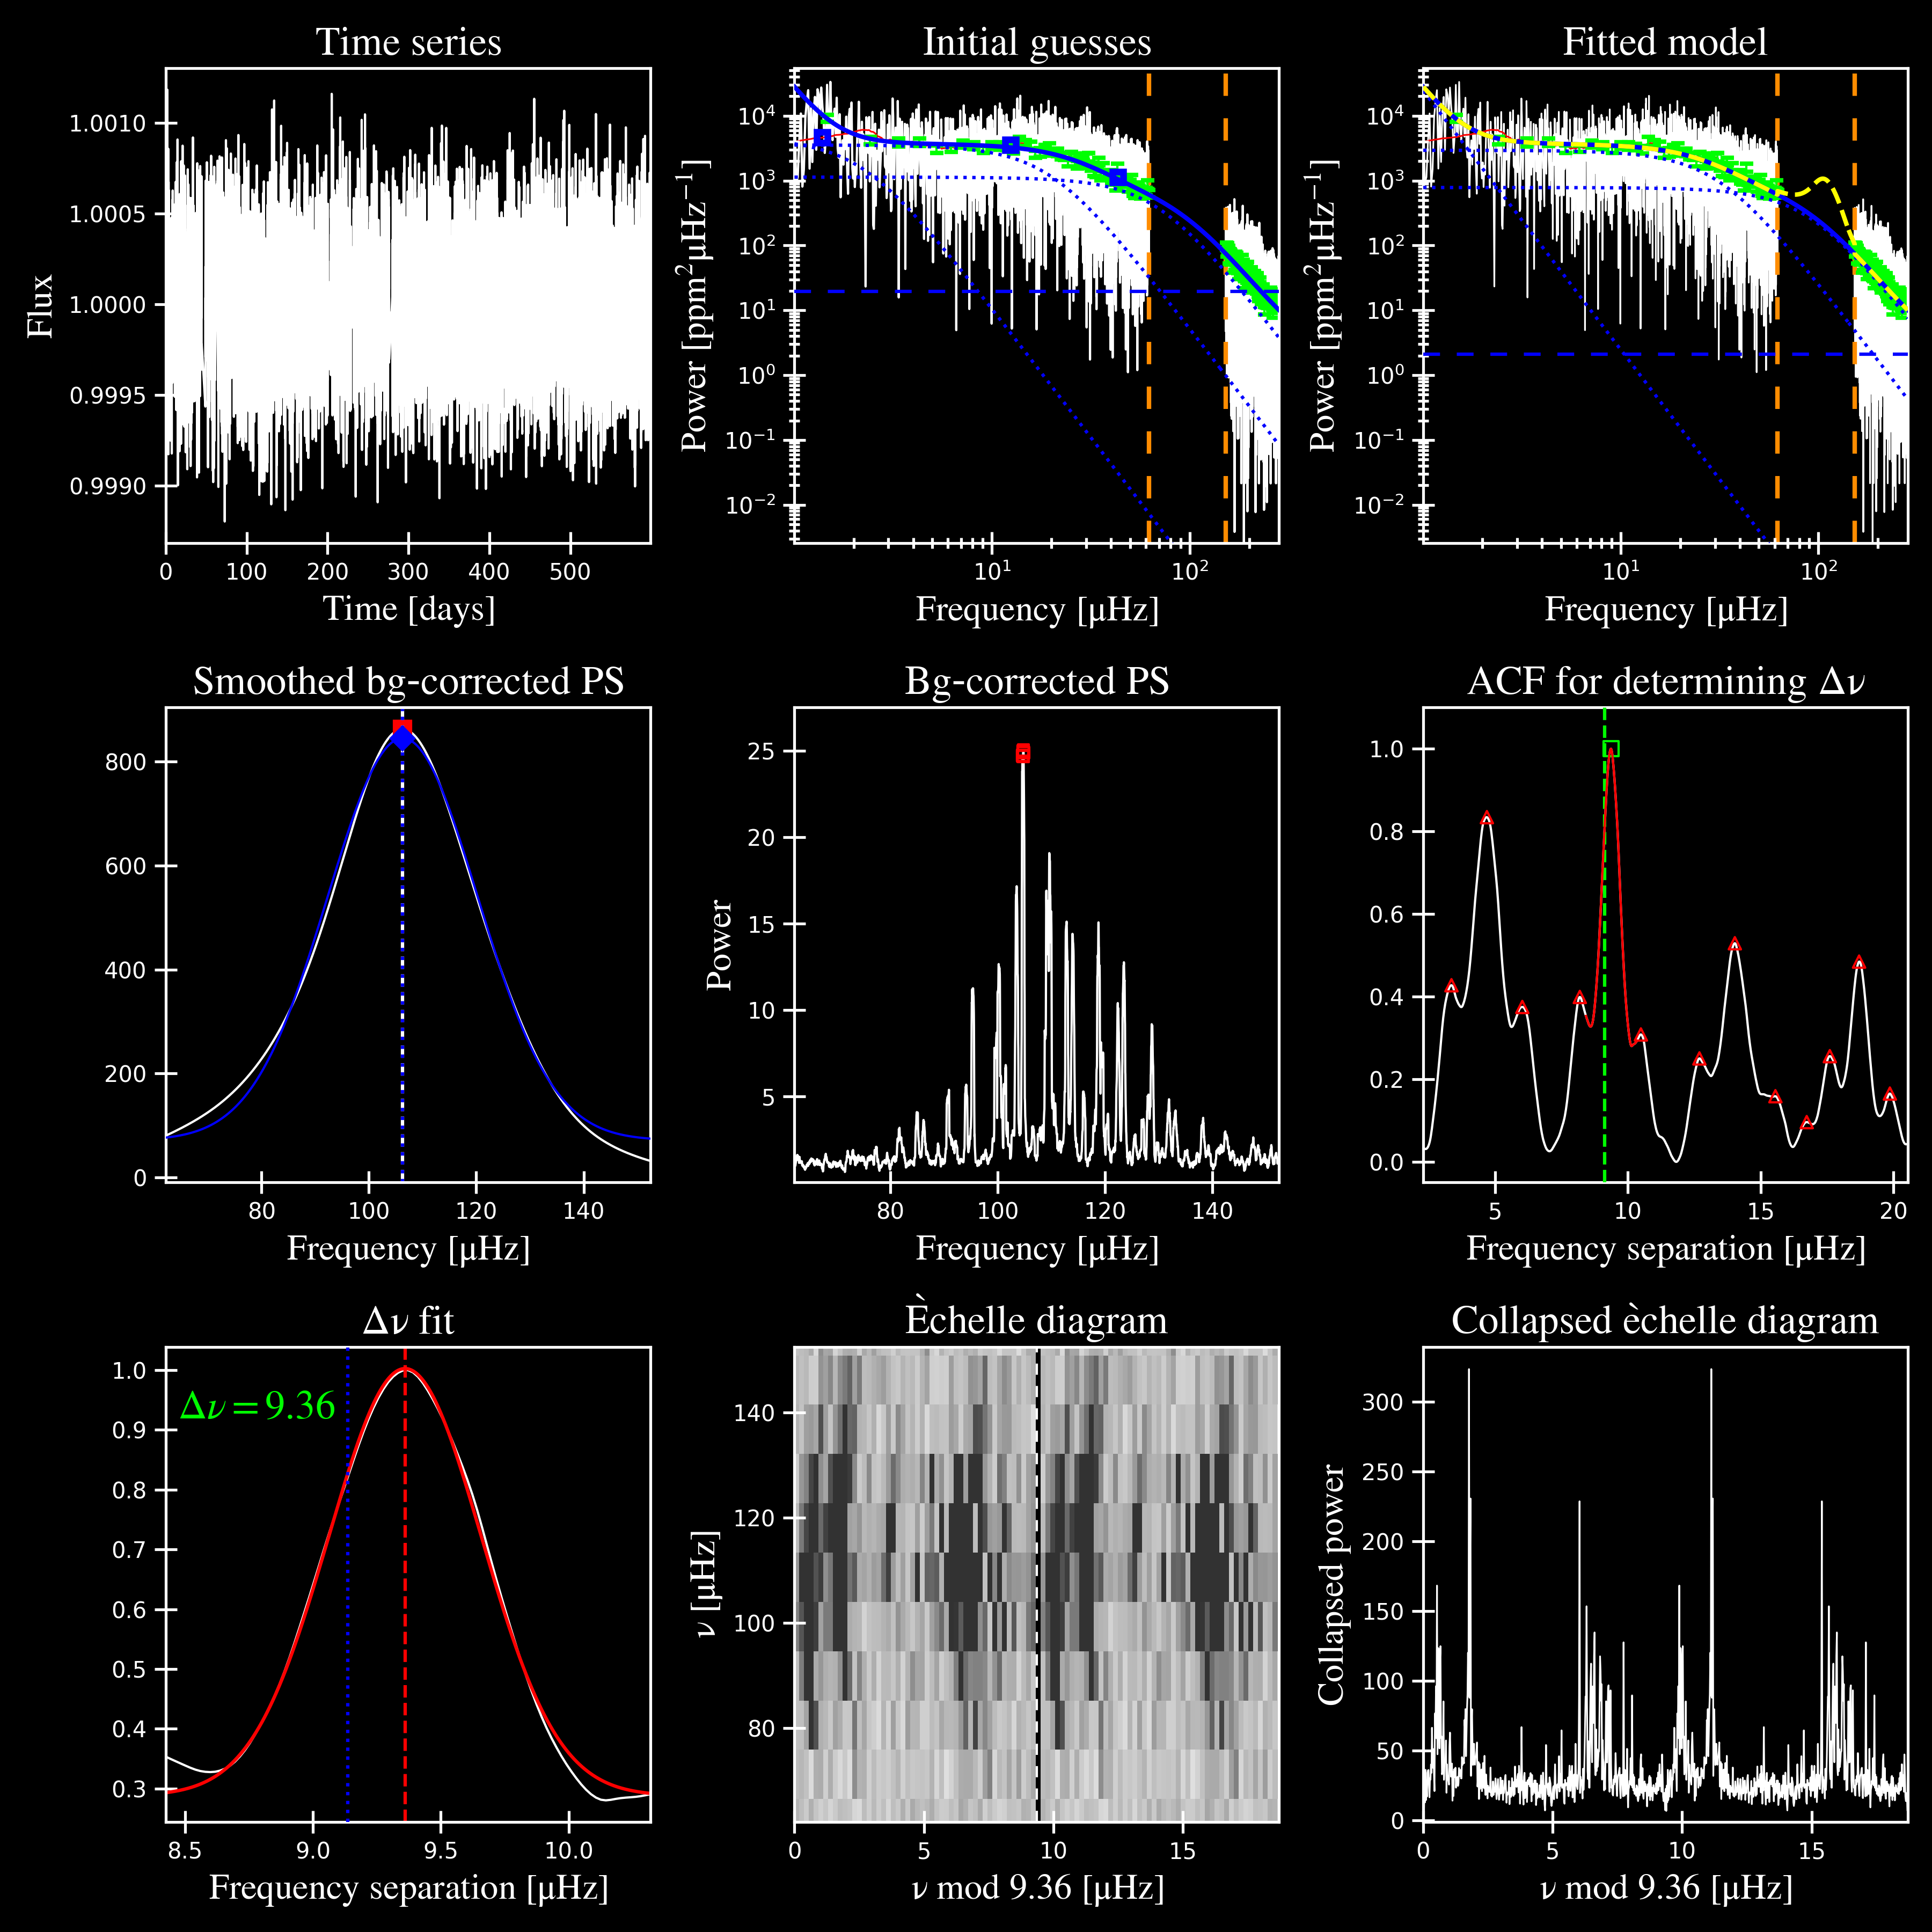

Data behind this chart, as committed beside it:
parameter, value, uncertainty
numax_smooth, 106.3, 1.06
amp_smooth, 862.8, 84.52
numax_gaussian, 106.3, 0.9034
amp_gaussian, 773.9, 78.12
fwhm_gaussian, 13.96, 0.8824
dnu, 9.36, 0.02865
wn, 2.112, 0.7043
a_1, 21357409705, 188394913
b_1, 30.44, 10.88
a_2, 2945, 241.2
b_2, 0.03214, 0.002661
a_3, 784, 125
b_3, 0.01097, 0.0005476
